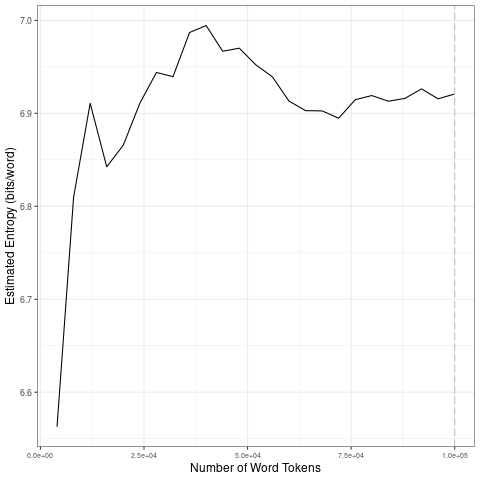

The data file committed next to this chart (first rows):
file, entropy.Corpus.Size, entropy.Entropy, sd.Corpus.Size, sd.SD
data/covid-clean/2020_by_en/2020-10-02_t…, 4000, 6.563, 20000, 0.1367
data/covid-clean/2020_by_en/2020-10-02_t…, 8000, 6.81, 40000, 0.03495
data/covid-clean/2020_by_en/2020-10-02_t…, 12000, 6.911, 60000, 0.02318
data/covid-clean/2020_by_en/2020-10-02_t…, 16000, 6.843, 80000, 0.009907
data/covid-clean/2020_by_en/2020-10-02_t…, 20000, 6.866, 1e+05, 0.005249
data/covid-clean/2020_by_en/2020-10-02_t…, 24000, 6.911, 20000, 0.1367
data/covid-clean/2020_by_en/2020-10-02_t…, 28000, 6.944, 40000, 0.03495
data/covid-clean/2020_by_en/2020-10-02_t…, 32000, 6.939, 60000, 0.02318
data/covid-clean/2020_by_en/2020-10-02_t…, 36000, 6.987, 80000, 0.009907
data/covid-clean/2020_by_en/2020-10-02_t…, 40000, 6.994, 1e+05, 0.005249
data/covid-clean/2020_by_en/2020-10-02_t…, 44000, 6.967, 20000, 0.1367
data/covid-clean/2020_by_en/2020-10-02_t…, 48000, 6.97, 40000, 0.03495
data/covid-clean/2020_by_en/2020-10-02_t…, 52000, 6.952, 60000, 0.02318
data/covid-clean/2020_by_en/2020-10-02_t…, 56000, 6.939, 80000, 0.009907
data/covid-clean/2020_by_en/2020-10-02_t…, 60000, 6.913, 1e+05, 0.005249
data/covid-clean/2020_by_en/2020-10-02_t…, 64000, 6.903, 20000, 0.1367
data/covid-clean/2020_by_en/2020-10-02_t…, 68000, 6.903, 40000, 0.03495
data/covid-clean/2020_by_en/2020-10-02_t…, 72000, 6.895, 60000, 0.02318
data/covid-clean/2020_by_en/2020-10-02_t…, 76000, 6.915, 80000, 0.009907
data/covid-clean/2020_by_en/2020-10-02_t…, 80000, 6.919, 1e+05, 0.005249
data/covid-clean/2020_by_en/2020-10-02_t…, 84000, 6.913, 20000, 0.1367
data/covid-clean/2020_by_en/2020-10-02_t…, 88000, 6.916, 40000, 0.03495
data/covid-clean/2020_by_en/2020-10-02_t…, 92000, 6.926, 60000, 0.02318
data/covid-clean/2020_by_en/2020-10-02_t…, 96000, 6.916, 80000, 0.009907
data/covid-clean/2020_by_en/2020-10-02_t…, 1e+05, 6.921, 1e+05, 0.005249
